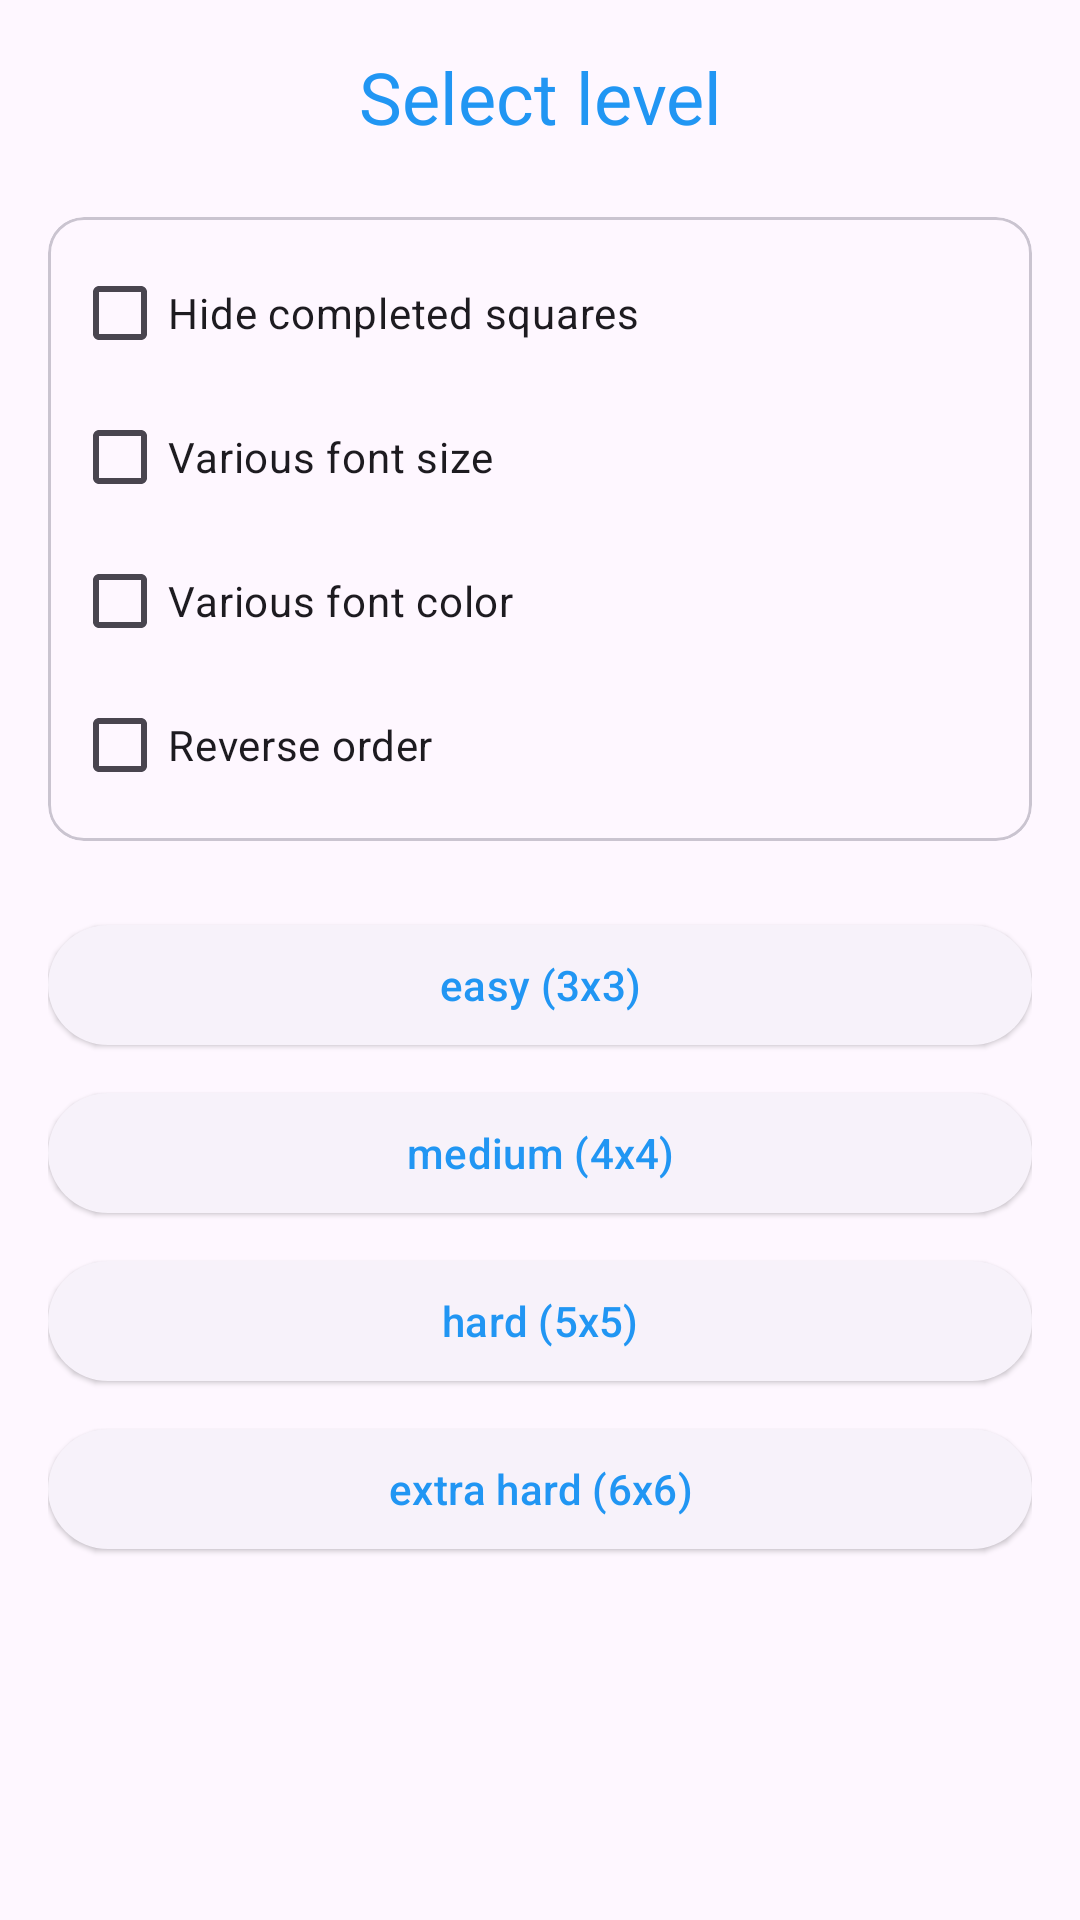

Write the Android layout XML for this screen, with the resource values it uses.
<!-- AndroidManifest.xml: application theme Theme.AttentionTest -->
<!-- res/layout/dig_seq.xml -->
<?xml version="1.0" encoding="utf-8"?>
<androidx.coordinatorlayout.widget.CoordinatorLayout xmlns:android="http://schemas.android.com/apk/res/android"
    xmlns:app="http://schemas.android.com/apk/res-auto"
    xmlns:tools="http://schemas.android.com/tools"
    android:layout_width="match_parent"
    android:layout_height="match_parent"
    tools:context=".DigitalSequenceActivity">

    <androidx.core.widget.NestedScrollView
        android:layout_width="match_parent"
        android:layout_height="match_parent"
        android:padding="16dp">

        <LinearLayout
            android:id="@+id/dig_seq"
            android:layout_width="match_parent"
            android:layout_height="wrap_content"
            android:orientation="vertical">

            <com.google.android.material.textview.MaterialTextView
                android:layout_width="match_parent"
                android:layout_height="wrap_content"
                android:layout_marginBottom="24dp"
                android:gravity="center"
                android:text="@string/dig_seq_level"
                android:textAppearance="?attr/textAppearanceHeadlineSmall"
                android:textColor="?attr/colorPrimary" />

            <com.google.android.material.card.MaterialCardView
                android:layout_width="match_parent"
                android:layout_height="wrap_content"
                android:layout_marginBottom="24dp"
                app:cardCornerRadius="12dp"
                app:contentPadding="8dp">

                <LinearLayout
                    android:layout_width="match_parent"
                    android:layout_height="wrap_content"
                    android:orientation="vertical">

                    <com.google.android.material.checkbox.MaterialCheckBox
                        android:id="@+id/hideCompletedSquares"
                        android:layout_width="match_parent"
                        android:layout_height="wrap_content"
                        android:text="@string/dig_seq_hide_completed" />

                    <com.google.android.material.checkbox.MaterialCheckBox
                        android:id="@+id/varFontSize"
                        android:layout_width="match_parent"
                        android:layout_height="wrap_content"
                        android:text="@string/dig_seq_var_font_size" />

                    <com.google.android.material.checkbox.MaterialCheckBox
                        android:id="@+id/varFontColor"
                        android:layout_width="match_parent"
                        android:layout_height="wrap_content"
                        android:text="@string/dig_seq_var_font_color" />

                    <com.google.android.material.checkbox.MaterialCheckBox
                        android:id="@+id/reverseOrder"
                        android:layout_width="match_parent"
                        android:layout_height="wrap_content"
                        android:text="@string/dig_seq_reverse_order" />
                </LinearLayout>
            </com.google.android.material.card.MaterialCardView>

            <com.google.android.material.button.MaterialButton
                android:id="@+id/digSeq3"
                style="@style/Widget.Material3.Button.ElevatedButton"
                android:layout_width="match_parent"
                android:layout_height="wrap_content"
                android:layout_marginBottom="8dp"
                android:text="@string/dig_seq_size_3" />

            <com.google.android.material.button.MaterialButton
                android:id="@+id/digSeq4"
                style="@style/Widget.Material3.Button.ElevatedButton"
                android:layout_width="match_parent"
                android:layout_height="wrap_content"
                android:layout_marginBottom="8dp"
                android:text="@string/dig_seq_size_4" />

            <com.google.android.material.button.MaterialButton
                android:id="@+id/digSeq5"
                style="@style/Widget.Material3.Button.ElevatedButton"
                android:layout_width="match_parent"
                android:layout_height="wrap_content"
                android:layout_marginBottom="8dp"
                android:text="@string/dig_seq_size_5" />

            <com.google.android.material.button.MaterialButton
                android:id="@+id/digSeq6"
                style="@style/Widget.Material3.Button.ElevatedButton"
                android:layout_width="match_parent"
                android:layout_height="wrap_content"
                android:text="@string/dig_seq_size_6" />

        </LinearLayout>
    </androidx.core.widget.NestedScrollView>

</androidx.coordinatorlayout.widget.CoordinatorLayout>
<!-- resources referenced by this layout -->
<resources>
  <string name="dig_seq_hide_completed">Hide completed squares</string>
  <string name="dig_seq_level">Select level</string>
  <string name="dig_seq_reverse_order">Reverse order</string>
  <string name="dig_seq_size_3">easy (3x3)</string>
  <string name="dig_seq_size_4">medium (4x4)</string>
  <string name="dig_seq_size_5">hard (5x5)</string>
  <string name="dig_seq_size_6">extra hard (6x6)</string>
  <string name="dig_seq_var_font_color">Various font color</string>
  <string name="dig_seq_var_font_size">Various font size</string>
  <style name="Theme.AttentionTest" parent="Theme.Material3.DayNight">
          
          <item name="colorPrimary">@color/title</item>
          
          
          
          
          
          
          
          <item name="android:statusBarColor">?attr/colorPrimary</item>
      </style>
  <color name="title">#2196F3</color>
</resources>
